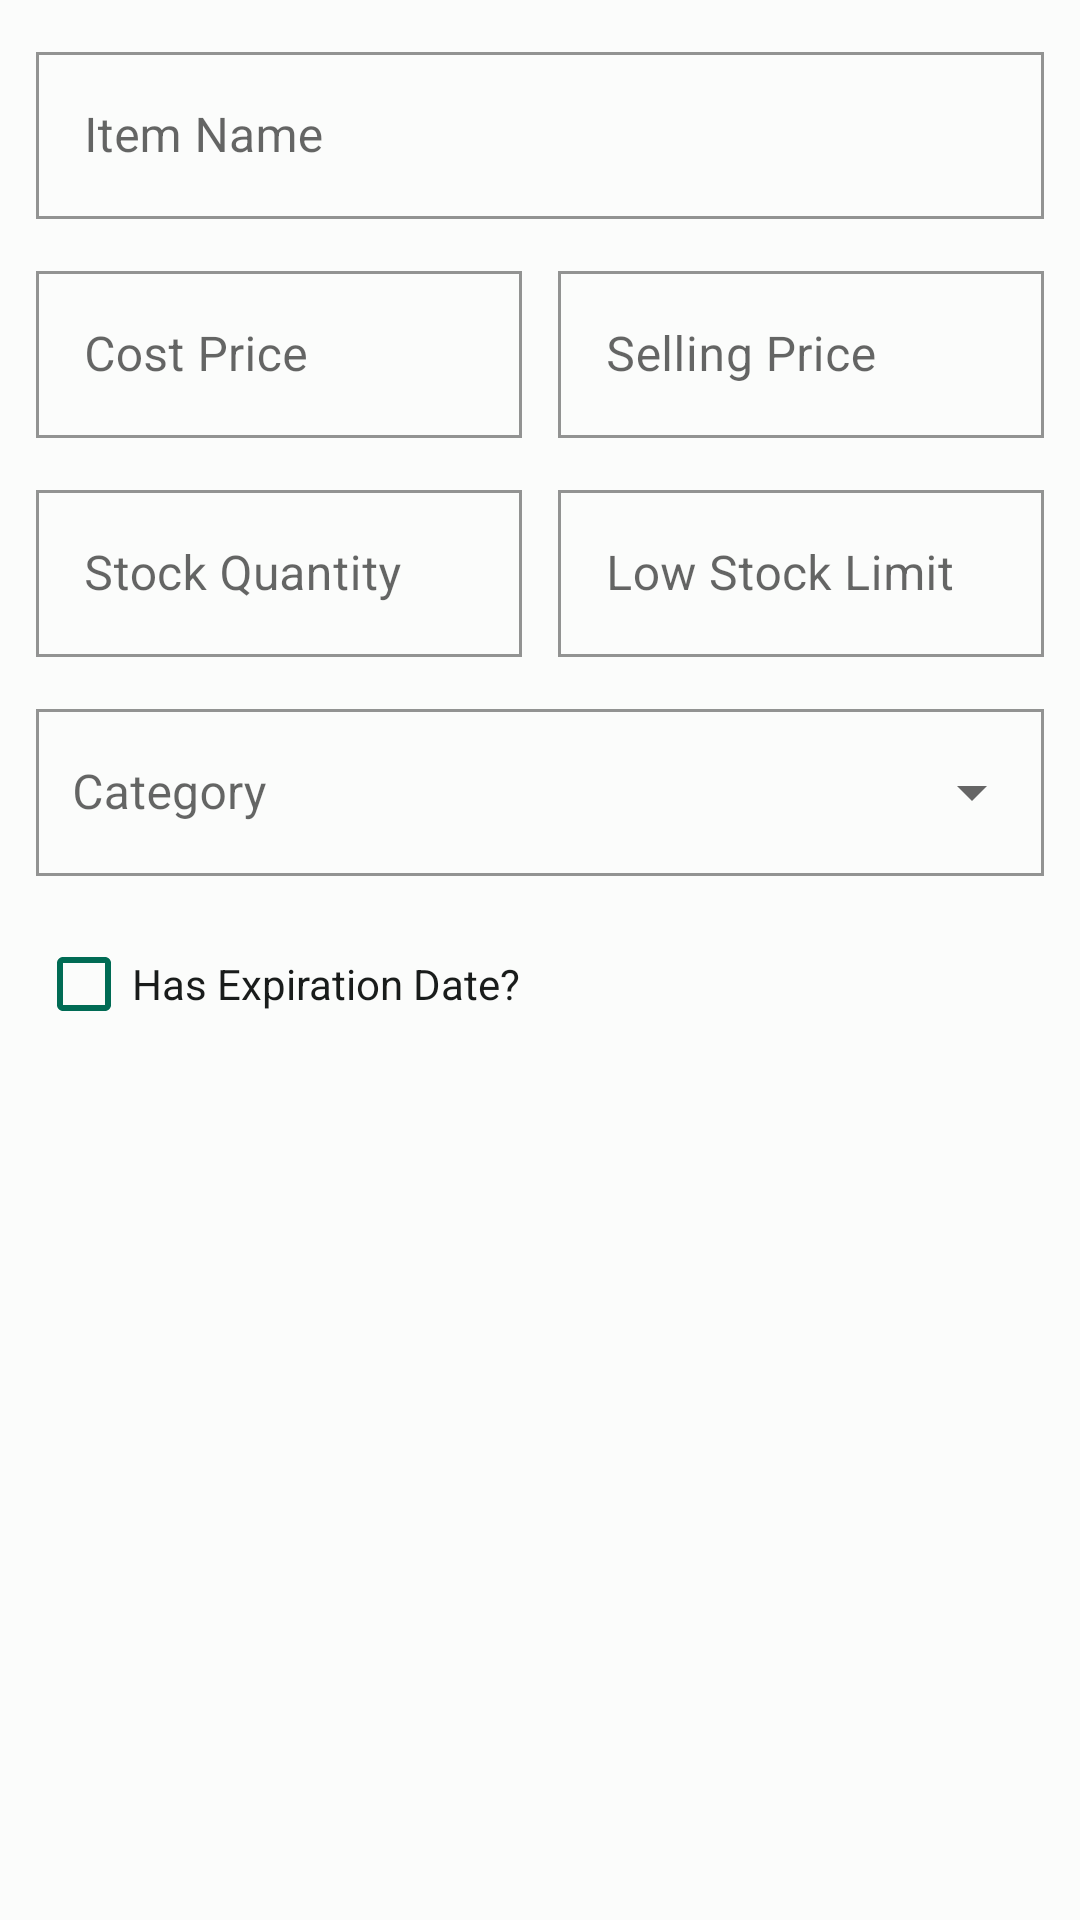

Produce the Android XML layout that renders to this screen, including the resource entries it uses.
<!-- AndroidManifest.xml: application theme Theme.GreenPOS -->
<!-- res/layout/dialog_add_product.xml -->
<?xml version="1.0" encoding="utf-8"?>
<ScrollView xmlns:android="http://schemas.android.com/apk/res/android"
    xmlns:app="http://schemas.android.com/apk/res-auto"
    android:layout_width="match_parent"
    android:layout_height="wrap_content">

    <LinearLayout
        android:layout_width="match_parent"
        android:layout_height="wrap_content"
        android:orientation="vertical"
        android:padding="12dp">

        <com.google.android.material.textfield.TextInputLayout
            android:layout_width="match_parent"
            android:layout_height="wrap_content"
            android:layout_marginBottom="12dp"
            android:hint="Item Name">

            <com.google.android.material.textfield.TextInputEditText
                android:id="@+id/etName"
                android:layout_width="match_parent"
                android:layout_height="wrap_content"
                android:inputType="text"
                android:textColor="@color/black" />
        </com.google.android.material.textfield.TextInputLayout>

        <LinearLayout
            android:layout_width="match_parent"
            android:layout_height="wrap_content"
            android:orientation="horizontal"
            android:baselineAligned="false">

            <com.google.android.material.textfield.TextInputLayout
                android:layout_width="0dp"
                android:layout_height="wrap_content"
                android:layout_weight="1"
                android:layout_marginEnd="6dp"
                android:layout_marginBottom="12dp"
                android:hint="Cost Price">

                <com.google.android.material.textfield.TextInputEditText
                    android:id="@+id/etCost"
                    android:layout_width="match_parent"
                    android:layout_height="wrap_content"
                    android:inputType="numberDecimal"
                    android:textColor="@color/black" />
            </com.google.android.material.textfield.TextInputLayout>

            <com.google.android.material.textfield.TextInputLayout
                android:layout_width="0dp"
                android:layout_height="wrap_content"
                android:layout_weight="1"
                android:layout_marginStart="6dp"
                android:layout_marginBottom="12dp"
                android:hint="Selling Price">

                <com.google.android.material.textfield.TextInputEditText
                    android:id="@+id/etPrice"
                    android:layout_width="match_parent"
                    android:layout_height="wrap_content"
                    android:inputType="numberDecimal"
                    android:textColor="@color/black" />
            </com.google.android.material.textfield.TextInputLayout>
        </LinearLayout>

        <LinearLayout
            android:layout_width="match_parent"
            android:layout_height="wrap_content"
            android:orientation="horizontal"
            android:baselineAligned="false">

            <com.google.android.material.textfield.TextInputLayout
                android:layout_width="0dp"
                android:layout_height="wrap_content"
                android:layout_weight="1"
                android:layout_marginEnd="6dp"
                android:layout_marginBottom="12dp"
                android:hint="Stock Quantity">

                <com.google.android.material.textfield.TextInputEditText
                    android:id="@+id/etQuantity"
                    android:layout_width="match_parent"
                    android:layout_height="wrap_content"
                    android:inputType="number"
                    android:textColor="@color/black" />
            </com.google.android.material.textfield.TextInputLayout>

            <com.google.android.material.textfield.TextInputLayout
                android:layout_width="0dp"
                android:layout_height="wrap_content"
                android:layout_weight="1"
                android:layout_marginStart="6dp"
                android:layout_marginBottom="12dp"
                android:hint="Low Stock Limit">

                <com.google.android.material.textfield.TextInputEditText
                    android:id="@+id/etLimit"
                    android:layout_width="match_parent"
                    android:layout_height="wrap_content"
                    android:inputType="number"
                    android:textColor="@color/black" />
            </com.google.android.material.textfield.TextInputLayout>
        </LinearLayout>

        <com.google.android.material.textfield.TextInputLayout
            style="@style/Widget.App.TextInputLayout.ExposedDropdownMenu"
            android:layout_width="match_parent"
            android:layout_height="wrap_content"
            android:layout_marginBottom="12dp"
            android:hint="Category">

            <AutoCompleteTextView
                android:id="@+id/autoCompleteDialogCategory"
                android:layout_width="match_parent"
                android:layout_height="wrap_content"
                android:inputType="text"
                android:paddingHorizontal="12dp" />
        </com.google.android.material.textfield.TextInputLayout>

        <CheckBox
            android:id="@+id/cbHasExpiration"
            android:layout_width="match_parent"
            android:layout_height="wrap_content"
            android:layout_marginBottom="4dp"
            android:text="Has Expiration Date?"
            android:textColor="@color/black" />

        <com.google.android.material.textfield.TextInputLayout
            android:id="@+id/tilExpirationDate"
            android:layout_width="match_parent"
            android:layout_height="wrap_content"
            android:layout_marginBottom="12dp"
            android:hint="Expiration Date (YYYY-MM-DD)"
            android:visibility="gone">

            <com.google.android.material.textfield.TextInputEditText
                android:id="@+id/etExpirationDate"
                android:layout_width="match_parent"
                android:layout_height="wrap_content"
                android:clickable="true"
                android:focusable="false"
                android:inputType="none"
                android:textColor="@color/black" />
        </com.google.android.material.textfield.TextInputLayout>

    </LinearLayout>
</ScrollView>
<!-- resources referenced by this layout -->
<resources>
  <color name="black">#191C1B</color>
  <style name="Widget.App.TextInputLayout.ExposedDropdownMenu" parent="Widget.MaterialComponents.TextInputLayout.OutlinedBox.ExposedDropdownMenu">
          <item name="boxStrokeColor">@color/primary_green</item>
          <item name="boxCornerRadiusTopStart">0dp</item>
          <item name="boxCornerRadiusTopEnd">0dp</item>
          <item name="boxCornerRadiusBottomStart">0dp</item>
          <item name="boxCornerRadiusBottomEnd">0dp</item>
          <item name="hintTextColor">@color/primary_green</item>
      </style>
  <style name="Theme.GreenPOS" parent="Theme.MaterialComponents.Light.NoActionBar">
          
          <item name="colorPrimary">@color/primary_green</item>
          <item name="colorPrimaryDark">@color/primary_dark_green</item>
          <item name="colorAccent">@color/accent_green</item>
  
          
          <item name="android:windowBackground">@color/light_green_bg</item>
          <item name="android:textColorPrimary">@color/black</item>
          <item name="android:textColorSecondary">@color/gray_text</item>
          <item name="android:editTextColor">@color/black</item>
          <item name="android:textColorHint">@color/gray_text</item>
          <item name="colorControlNormal">@color/primary_green</item>
  
          <item name="drawerArrowStyle">@style/CustomDrawerArrowStyle</item>
  
          
          <item name="shapeAppearanceSmallComponent">@style/ShapeAppearance.App.SmallComponent</item>
          <item name="shapeAppearanceMediumComponent">@style/ShapeAppearance.App.MediumComponent</item>
          <item name="shapeAppearanceLargeComponent">@style/ShapeAppearance.App.LargeComponent</item>
  
          
          <item name="materialButtonStyle">@style/Widget.App.Button</item>
          <item name="textInputStyle">@style/Widget.App.TextInputLayout</item>
          <item name="alertDialogTheme">@style/Widget.App.AlertDialog</item>
      </style>
  <color name="primary_green">#006B54</color>
  <color name="primary_dark_green">#00513F</color>
  <color name="accent_green">#31BE9B</color>
  <color name="light_green_bg">#FBFCFB</color>
  <color name="gray_text">#5C625E</color>
  <style name="CustomDrawerArrowStyle" parent="Widget.AppCompat.DrawerArrowToggle">
          <item name="color">@color/primary_green</item>
      </style>
  <style name="ShapeAppearance.App.SmallComponent" parent="ShapeAppearance.MaterialComponents.SmallComponent">
          <item name="cornerSize">0dp</item>
      </style>
  <style name="ShapeAppearance.App.MediumComponent" parent="ShapeAppearance.MaterialComponents.MediumComponent">
          <item name="cornerSize">0dp</item>
      </style>
  <style name="ShapeAppearance.App.LargeComponent" parent="ShapeAppearance.MaterialComponents.LargeComponent">
          <item name="cornerSize">0dp</item>
      </style>
  <style name="Widget.App.Button" parent="Widget.MaterialComponents.Button">
          <item name="android:insetTop">0dp</item>
          <item name="android:insetBottom">0dp</item>
          <item name="shapeAppearance">@style/ShapeAppearance.App.SmallComponent</item>
          <item name="textAllCaps">false</item>
          <item name="android:padding">12dp</item>
      </style>
  <style name="Widget.App.TextInputLayout" parent="Widget.MaterialComponents.TextInputLayout.OutlinedBox">
          <item name="boxStrokeColor">@color/primary_green</item>
          <item name="boxCornerRadiusTopStart">0dp</item>
          <item name="boxCornerRadiusTopEnd">0dp</item>
          <item name="boxCornerRadiusBottomStart">0dp</item>
          <item name="boxCornerRadiusBottomEnd">0dp</item>
          <item name="hintTextColor">@color/primary_green</item>
      </style>
  <style name="Widget.App.AlertDialog" parent="Theme.MaterialComponents.Light.Dialog.Alert">
          <item name="shapeAppearanceMediumComponent">@style/ShapeAppearance.App.SmallComponent</item>
      </style>
</resources>
